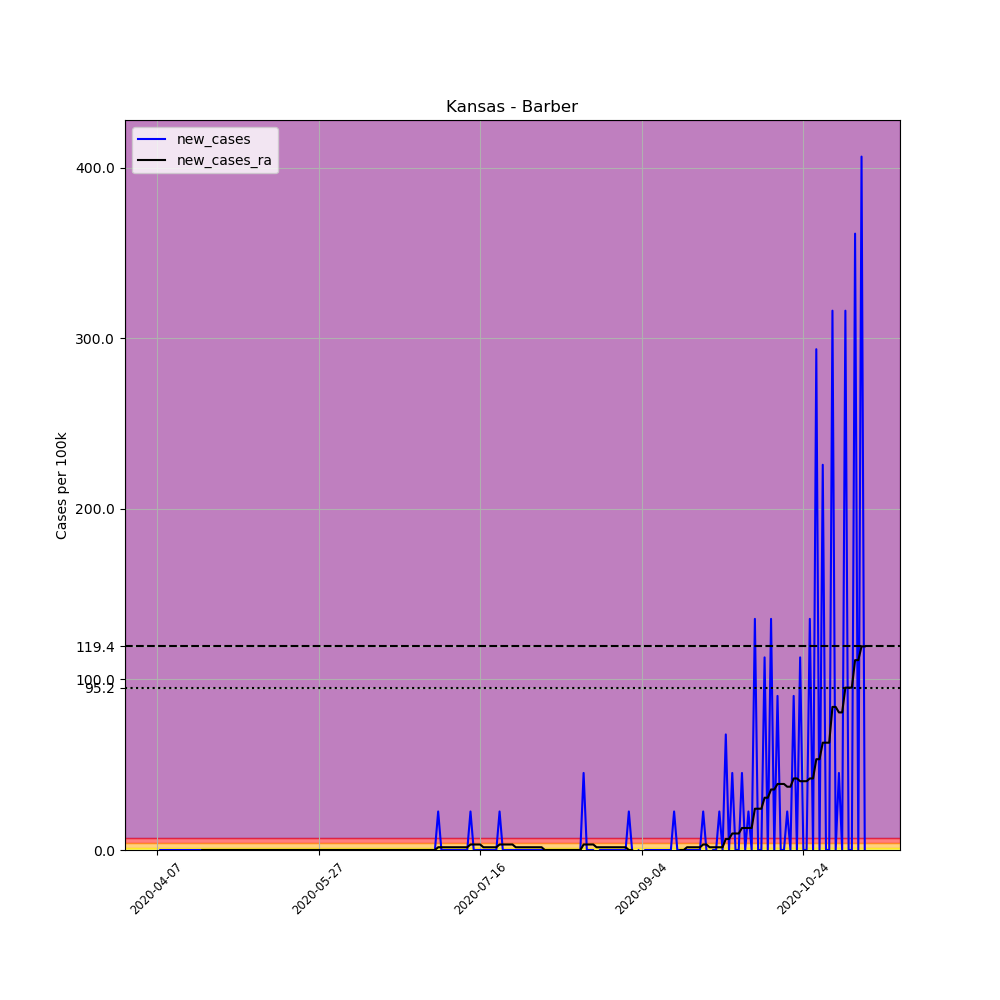

Source data for this figure (header and first rows):
, date, county, state, fips, cases, deaths, COUNTY, STNAME, CTYNAME, POPESTIMATE2019, per_100k, new_cases, new_cases_ra
579796, 2020-04-07, Barber, Kansas, 20007, 1, 0, 7, Kansas, Barber, 4427, 22.59, , 
579797, 2020-04-08, Barber, Kansas, 20007, 1, 0, 7, Kansas, Barber, 4427, 22.59, 0.0, 
579798, 2020-04-09, Barber, Kansas, 20007, 1, 0, 7, Kansas, Barber, 4427, 22.59, 0.0, 
579799, 2020-04-10, Barber, Kansas, 20007, 1, 0, 7, Kansas, Barber, 4427, 22.59, 0.0, 
579800, 2020-04-11, Barber, Kansas, 20007, 1, 0, 7, Kansas, Barber, 4427, 22.59, 0.0, 
579801, 2020-04-12, Barber, Kansas, 20007, 1, 0, 7, Kansas, Barber, 4427, 22.59, 0.0, 
579802, 2020-04-13, Barber, Kansas, 20007, 1, 0, 7, Kansas, Barber, 4427, 22.59, 0.0, 
579803, 2020-04-14, Barber, Kansas, 20007, 1, 0, 7, Kansas, Barber, 4427, 22.59, 0.0, 
579804, 2020-04-15, Barber, Kansas, 20007, 1, 0, 7, Kansas, Barber, 4427, 22.59, 0.0, 
579805, 2020-04-16, Barber, Kansas, 20007, 1, 0, 7, Kansas, Barber, 4427, 22.59, 0.0, 
579806, 2020-04-17, Barber, Kansas, 20007, 1, 0, 7, Kansas, Barber, 4427, 22.59, 0.0, 
579807, 2020-04-18, Barber, Kansas, 20007, 1, 0, 7, Kansas, Barber, 4427, 22.59, 0.0, 
579808, 2020-04-19, Barber, Kansas, 20007, 1, 0, 7, Kansas, Barber, 4427, 22.59, 0.0, 
579809, 2020-04-20, Barber, Kansas, 20007, 1, 0, 7, Kansas, Barber, 4427, 22.59, 0.0, 
579810, 2020-04-21, Barber, Kansas, 20007, 1, 0, 7, Kansas, Barber, 4427, 22.59, 0.0, 0.0
579811, 2020-04-22, Barber, Kansas, 20007, 1, 0, 7, Kansas, Barber, 4427, 22.59, 0.0, 0.0
579812, 2020-04-23, Barber, Kansas, 20007, 1, 0, 7, Kansas, Barber, 4427, 22.59, 0.0, 0.0
579813, 2020-04-24, Barber, Kansas, 20007, 1, 0, 7, Kansas, Barber, 4427, 22.59, 0.0, 0.0
579814, 2020-04-25, Barber, Kansas, 20007, 1, 0, 7, Kansas, Barber, 4427, 22.59, 0.0, 0.0
579815, 2020-04-26, Barber, Kansas, 20007, 1, 0, 7, Kansas, Barber, 4427, 22.59, 0.0, 0.0
579816, 2020-04-27, Barber, Kansas, 20007, 1, 0, 7, Kansas, Barber, 4427, 22.59, 0.0, 0.0
579817, 2020-04-28, Barber, Kansas, 20007, 1, 0, 7, Kansas, Barber, 4427, 22.59, 0.0, 0.0
579818, 2020-04-29, Barber, Kansas, 20007, 1, 0, 7, Kansas, Barber, 4427, 22.59, 0.0, 0.0
579819, 2020-04-30, Barber, Kansas, 20007, 1, 0, 7, Kansas, Barber, 4427, 22.59, 0.0, 0.0
579820, 2020-05-01, Barber, Kansas, 20007, 1, 0, 7, Kansas, Barber, 4427, 22.59, 0.0, 0.0
579821, 2020-05-02, Barber, Kansas, 20007, 1, 0, 7, Kansas, Barber, 4427, 22.59, 0.0, 0.0
579822, 2020-05-03, Barber, Kansas, 20007, 1, 0, 7, Kansas, Barber, 4427, 22.59, 0.0, 0.0
579823, 2020-05-04, Barber, Kansas, 20007, 1, 0, 7, Kansas, Barber, 4427, 22.59, 0.0, 0.0
579824, 2020-05-05, Barber, Kansas, 20007, 1, 0, 7, Kansas, Barber, 4427, 22.59, 0.0, 0.0
579825, 2020-05-06, Barber, Kansas, 20007, 1, 0, 7, Kansas, Barber, 4427, 22.59, 0.0, 0.0
579826, 2020-05-07, Barber, Kansas, 20007, 1, 0, 7, Kansas, Barber, 4427, 22.59, 0.0, 0.0
579827, 2020-05-08, Barber, Kansas, 20007, 1, 0, 7, Kansas, Barber, 4427, 22.59, 0.0, 0.0
579828, 2020-05-09, Barber, Kansas, 20007, 1, 0, 7, Kansas, Barber, 4427, 22.59, 0.0, 0.0
579829, 2020-05-10, Barber, Kansas, 20007, 1, 0, 7, Kansas, Barber, 4427, 22.59, 0.0, 0.0
579830, 2020-05-11, Barber, Kansas, 20007, 1, 0, 7, Kansas, Barber, 4427, 22.59, 0.0, 0.0
579831, 2020-05-12, Barber, Kansas, 20007, 1, 0, 7, Kansas, Barber, 4427, 22.59, 0.0, 0.0
579832, 2020-05-13, Barber, Kansas, 20007, 1, 0, 7, Kansas, Barber, 4427, 22.59, 0.0, 0.0
579833, 2020-05-14, Barber, Kansas, 20007, 1, 0, 7, Kansas, Barber, 4427, 22.59, 0.0, 0.0
579834, 2020-05-15, Barber, Kansas, 20007, 1, 0, 7, Kansas, Barber, 4427, 22.59, 0.0, 0.0
579835, 2020-05-16, Barber, Kansas, 20007, 1, 0, 7, Kansas, Barber, 4427, 22.59, 0.0, 0.0
579836, 2020-05-17, Barber, Kansas, 20007, 1, 0, 7, Kansas, Barber, 4427, 22.59, 0.0, 0.0
579837, 2020-05-18, Barber, Kansas, 20007, 1, 0, 7, Kansas, Barber, 4427, 22.59, 0.0, 0.0
579838, 2020-05-19, Barber, Kansas, 20007, 1, 0, 7, Kansas, Barber, 4427, 22.59, 0.0, 0.0
579839, 2020-05-20, Barber, Kansas, 20007, 1, 0, 7, Kansas, Barber, 4427, 22.59, 0.0, 0.0
579840, 2020-05-21, Barber, Kansas, 20007, 1, 0, 7, Kansas, Barber, 4427, 22.59, 0.0, 0.0
579841, 2020-05-22, Barber, Kansas, 20007, 1, 0, 7, Kansas, Barber, 4427, 22.59, 0.0, 0.0
579842, 2020-05-23, Barber, Kansas, 20007, 1, 0, 7, Kansas, Barber, 4427, 22.59, 0.0, 0.0
579843, 2020-05-24, Barber, Kansas, 20007, 1, 0, 7, Kansas, Barber, 4427, 22.59, 0.0, 0.0
579844, 2020-05-25, Barber, Kansas, 20007, 1, 0, 7, Kansas, Barber, 4427, 22.59, 0.0, 0.0
579845, 2020-05-26, Barber, Kansas, 20007, 1, 0, 7, Kansas, Barber, 4427, 22.59, 0.0, 0.0
579846, 2020-05-27, Barber, Kansas, 20007, 1, 0, 7, Kansas, Barber, 4427, 22.59, 0.0, 0.0
579847, 2020-05-28, Barber, Kansas, 20007, 1, 0, 7, Kansas, Barber, 4427, 22.59, 0.0, 0.0
579848, 2020-05-29, Barber, Kansas, 20007, 1, 0, 7, Kansas, Barber, 4427, 22.59, 0.0, 0.0
579849, 2020-05-30, Barber, Kansas, 20007, 1, 0, 7, Kansas, Barber, 4427, 22.59, 0.0, 0.0
579850, 2020-05-31, Barber, Kansas, 20007, 1, 0, 7, Kansas, Barber, 4427, 22.59, 0.0, 0.0
579851, 2020-06-01, Barber, Kansas, 20007, 1, 0, 7, Kansas, Barber, 4427, 22.59, 0.0, 0.0
579852, 2020-06-02, Barber, Kansas, 20007, 1, 0, 7, Kansas, Barber, 4427, 22.59, 0.0, 0.0
579853, 2020-06-03, Barber, Kansas, 20007, 1, 0, 7, Kansas, Barber, 4427, 22.59, 0.0, 0.0
579854, 2020-06-04, Barber, Kansas, 20007, 1, 0, 7, Kansas, Barber, 4427, 22.59, 0.0, 0.0
579855, 2020-06-05, Barber, Kansas, 20007, 1, 0, 7, Kansas, Barber, 4427, 22.59, 0.0, 0.0
... 160 more rows
